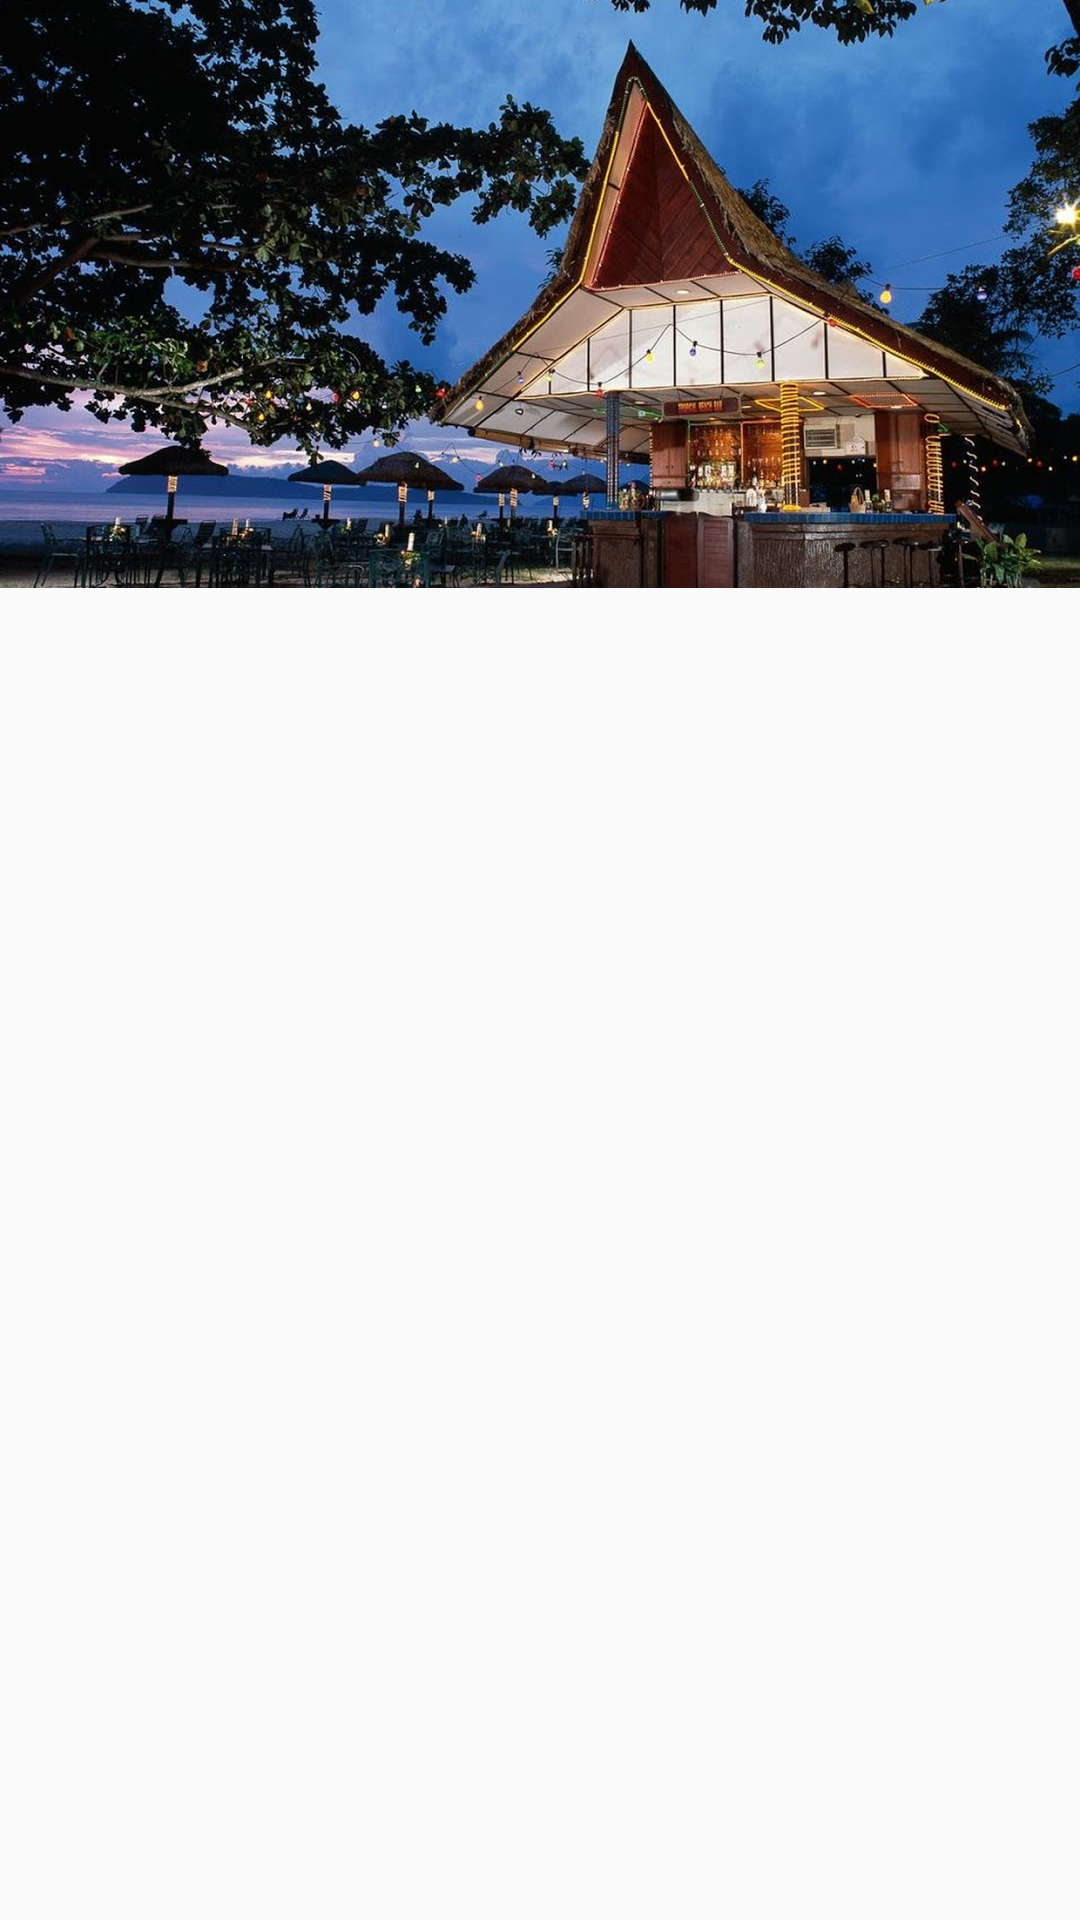

The Android layout XML behind this screen, and the referenced resources:
<!-- AndroidManifest.xml: application theme AppTheme -->
<!-- res/layout/activity_view_one.xml -->
<?xml version="1.0" encoding="utf-8"?>
<androidx.constraintlayout.widget.ConstraintLayout xmlns:android="http://schemas.android.com/apk/res/android"
    xmlns:app="http://schemas.android.com/apk/res-auto"
    xmlns:tools="http://schemas.android.com/tools"
    android:layout_width="match_parent"
    android:layout_height="match_parent"
    tools:context=".ViewOne"
    android:background="@drawable/palmtree">


    <ImageView
        android:id="@+id/imageView8"
        android:layout_width="match_parent"
        android:layout_height="281dp"
        android:layout_marginBottom="452dp"
        android:scaleType="fitCenter"
        app:layout_constraintBottom_toBottomOf="parent"
        app:layout_constraintEnd_toEndOf="parent"
        app:layout_constraintHorizontal_bias="0.0"
        app:layout_constraintStart_toStartOf="parent"
        app:layout_constraintTop_toTopOf="parent"
        app:srcCompat="@drawable/tropic4" />
</androidx.constraintlayout.widget.ConstraintLayout>
<!-- resources referenced by this layout -->
<resources>
  <!-- drawable tropic4: jpg bitmap (drawable-v24, 183027 bytes) -->
  <style name="AppTheme" parent="Theme.AppCompat.Light.DarkActionBar">
          
          <item name="colorPrimary">#704160</item>
          <item name="colorPrimaryDark">#5D2D4D</item>
          <item name="colorAccent">@color/colorAccent</item>
      </style>
  <!-- not gathered from this repository: default colours our renderer supplied (Android Studio template values) -->
  <color name="colorAccent">#FF03DAC5</color>
</resources>
